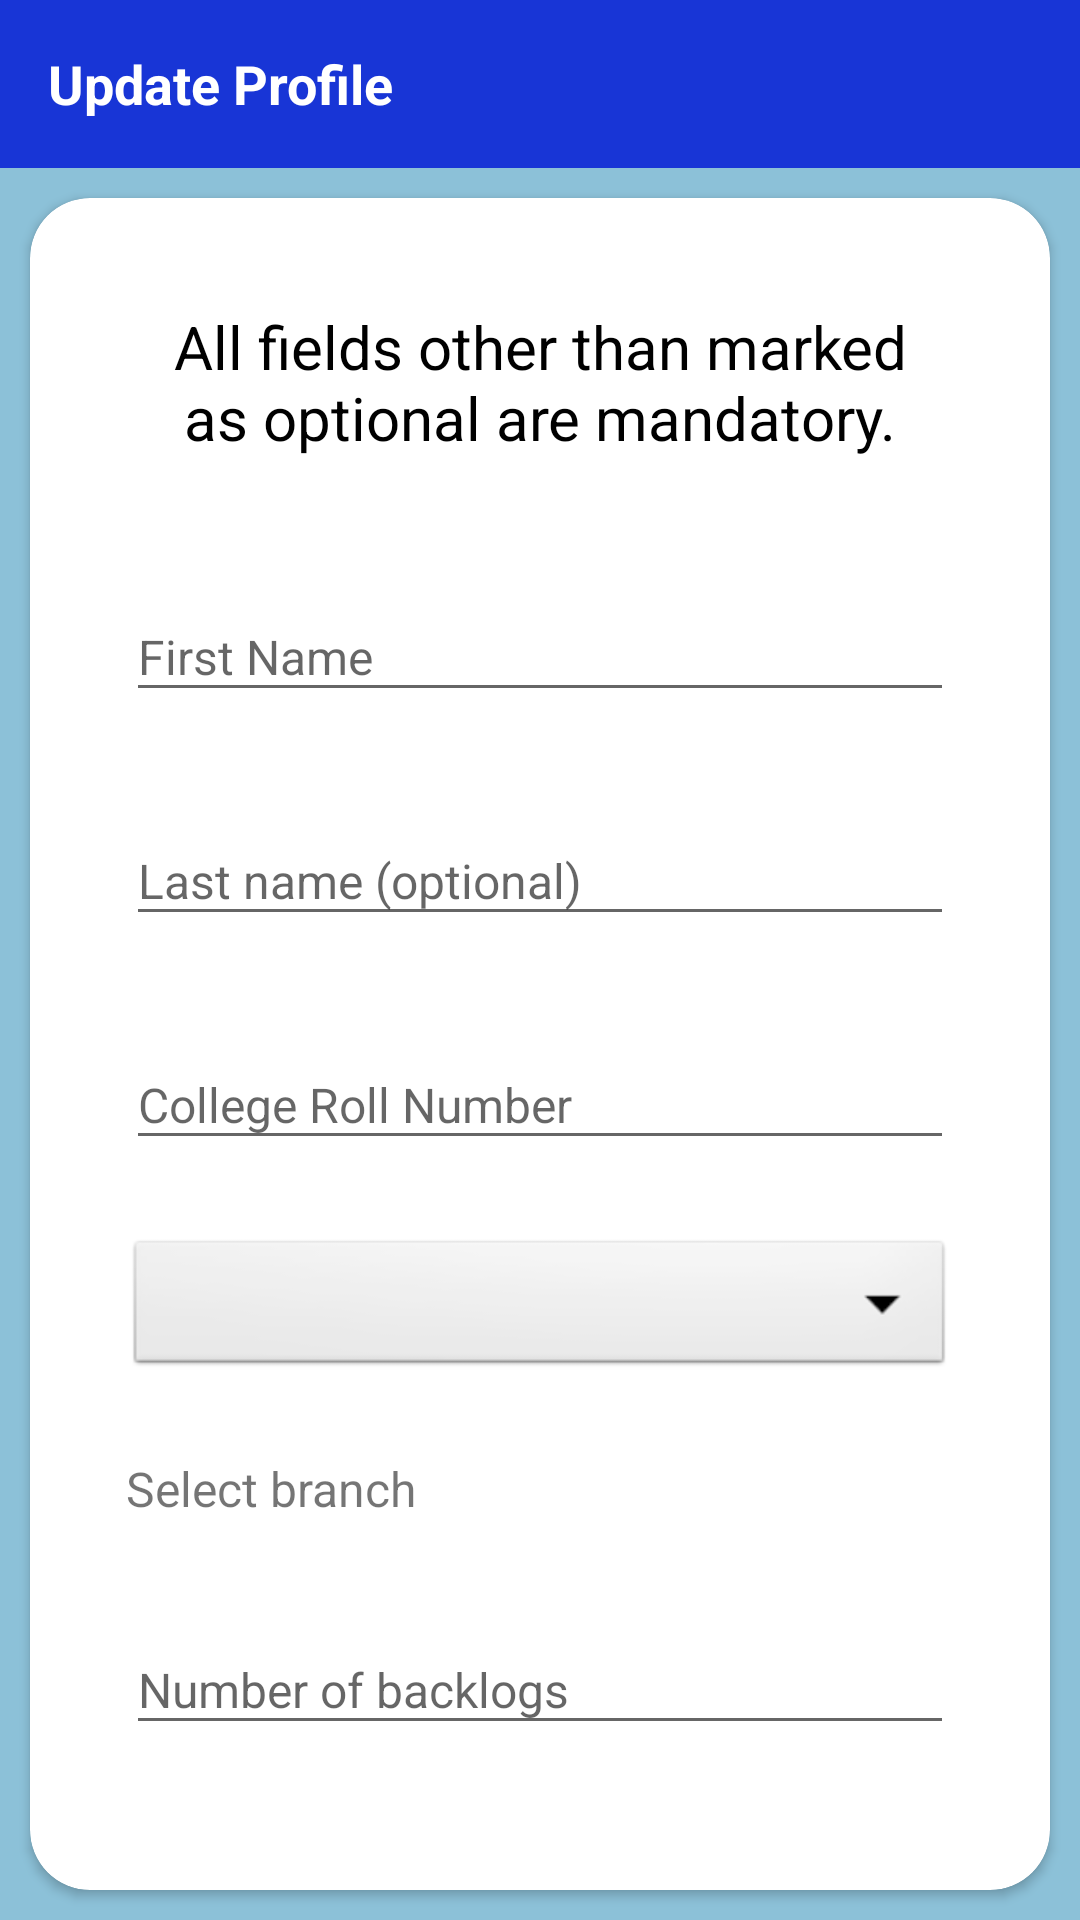

This screen was rendered from an Android layout file. Write that file and the resources it references.
<!-- AndroidManifest.xml: application theme AppTheme -->
<!-- res/layout/activity_update_profile.xml -->
<?xml version="1.0" encoding="utf-8"?>
<LinearLayout xmlns:android="http://schemas.android.com/apk/res/android"
    xmlns:app="http://schemas.android.com/apk/res-auto"
    xmlns:tools="http://schemas.android.com/tools"
    android:layout_width="match_parent"
    android:layout_height="match_parent"
    android:background="@color/light_blue"
    android:orientation="vertical"
    tools:context=".activities.UpdateProfileActivity">

    <androidx.appcompat.widget.Toolbar
        android:id="@+id/toolbar_update_profile"
        android:layout_width="match_parent"
        android:layout_height="?attr/actionBarSize"
        android:background="@color/dark_blue">

        <TextView
            android:id="@+id/tv_title"
            android:layout_width="match_parent"
            android:layout_height="match_parent"
            android:gravity="center_vertical"
            android:text="@string/update_profile"
            android:textColor="@color/white"
            android:textSize="@dimen/toolbar_title_text_size"
            android:textStyle="bold" />

    </androidx.appcompat.widget.Toolbar>

    
    <LinearLayout
        android:layout_width="match_parent"
        android:layout_height="match_parent"
        android:background="@color/light_blue"
        android:gravity="center">

        <androidx.cardview.widget.CardView
            android:layout_width="match_parent"
            android:layout_height="wrap_content"
            android:layout_margin="@dimen/card_view_elevation"
            app:cardCornerRadius="@dimen/card_view_corner_radius">

            <androidx.core.widget.NestedScrollView
                android:layout_width="match_parent"
                android:layout_height="wrap_content"
                android:layout_marginStart="@dimen/my_profile_screen_content_marginStartEnd"
                android:layout_marginTop="@dimen/my_profile_screen_content_marginTopBottom"
                android:layout_marginEnd="@dimen/my_profile_screen_content_marginStartEnd"
                android:layout_marginBottom="@dimen/my_profile_screen_content_marginTopBottom"
                android:background="@color/white">

                <LinearLayout
                    android:layout_width="match_parent"
                    android:layout_height="match_parent"
                    android:gravity="center_horizontal"
                    android:orientation="vertical"
                    android:padding="@dimen/my_profile_screen_content_padding">

                    <TextView
                        android:layout_width="match_parent"
                        android:layout_height="wrap_content"
                        android:layout_margin="@dimen/table_margin"
                        android:gravity="center"
                        android:paddingLeft="5dp"
                        android:paddingRight="5dp"
                        android:text="@string/important_fields"
                        android:textColor="@color/black"
                        android:textSize="@dimen/important_fields_text_size" />

                    <com.google.android.material.textfield.TextInputLayout
                        android:layout_width="match_parent"
                        android:layout_height="wrap_content"
                        android:layout_marginTop="@dimen/my_profile_name_til_marginTop">

                        <androidx.appcompat.widget.AppCompatEditText
                            android:id="@+id/et_first_name_update_profile"
                            android:layout_width="match_parent"
                            android:layout_height="wrap_content"
                            android:hint="@string/first_name"
                            android:textSize="@dimen/et_text_size" />

                    </com.google.android.material.textfield.TextInputLayout>

                    <com.google.android.material.textfield.TextInputLayout
                        android:layout_width="match_parent"
                        android:layout_height="wrap_content"
                        android:layout_marginTop="@dimen/my_profile_name_til_marginTop">

                        <androidx.appcompat.widget.AppCompatEditText
                            android:id="@+id/et_last_name_update_profile"
                            android:layout_width="match_parent"
                            android:layout_height="wrap_content"
                            android:hint="@string/last_name_optional"
                            android:textSize="@dimen/et_text_size" />

                    </com.google.android.material.textfield.TextInputLayout>

                    <com.google.android.material.textfield.TextInputLayout
                        android:layout_width="match_parent"
                        android:layout_height="wrap_content"
                        android:layout_marginTop="@dimen/my_profile_name_til_marginTop">

                        <androidx.appcompat.widget.AppCompatEditText
                            android:id="@+id/et_roll_number_update_profile"
                            android:layout_width="match_parent"
                            android:layout_height="wrap_content"
                            android:hint="@string/college_roll_number"
                            android:textSize="@dimen/et_text_size" />

                    </com.google.android.material.textfield.TextInputLayout>

                    <Spinner
                        android:id="@+id/dropdown_college_name"
                        android:layout_width="match_parent"
                        android:layout_height="wrap_content"
                        android:layout_marginTop="@dimen/my_profile_name_til_marginTop"
                        android:background="@android:drawable/btn_dropdown"
                        android:dropDownWidth="match_parent"
                        android:dropDownSelector="@color/light_blue"
                        android:spinnerMode="dropdown" />

                    <TextView
                        android:layout_width="match_parent"
                        android:layout_height="wrap_content"
                        android:layout_marginTop="@dimen/my_profile_name_til_marginTop"
                        android:text="@string/select_branch"
                        android:textSize="@dimen/et_text_size" />

                    <RadioGroup
                        android:id="@+id/rg_branches_update_profile"
                        android:layout_width="match_parent"
                        android:layout_height="wrap_content"
                        android:orientation="vertical">

                    </RadioGroup>

                    <com.google.android.material.textfield.TextInputLayout
                        android:layout_width="match_parent"
                        android:layout_height="wrap_content"
                        android:layout_marginTop="@dimen/my_profile_name_til_marginTop">

                        <androidx.appcompat.widget.AppCompatEditText
                            android:id="@+id/et_backlogs"
                            android:layout_width="match_parent"
                            android:layout_height="wrap_content"
                            android:hint="@string/number_of_backlogs"
                            android:inputType="number"
                            android:textSize="@dimen/et_text_size" />

                    </com.google.android.material.textfield.TextInputLayout>

                    <com.google.android.material.textfield.TextInputLayout
                        android:layout_width="match_parent"
                        android:layout_height="wrap_content"
                        android:layout_marginTop="@dimen/my_profile_name_til_marginTop">

                        <androidx.appcompat.widget.AppCompatEditText
                            android:id="@+id/et_cgpa_update_profile"
                            android:layout_width="match_parent"
                            android:layout_height="wrap_content"
                            android:hint="@string/cgpa"
                            android:inputType="numberDecimal"
                            android:textSize="@dimen/et_text_size" />

                    </com.google.android.material.textfield.TextInputLayout>

                    <Button
                        android:id="@+id/btn_update"
                        android:layout_width="match_parent"
                        android:layout_height="wrap_content"
                        android:layout_gravity="center"
                        android:layout_marginStart="@dimen/my_profile_screen_content_marginStartEnd"
                        android:layout_marginTop="@dimen/my_profile_btn_update_marginTop"
                        android:layout_marginEnd="@dimen/my_profile_screen_content_marginStartEnd"
                        android:background="@drawable/shape_button_rounded_blue"
                        android:foreground="?attr/selectableItemBackground"
                        android:gravity="center"
                        android:paddingTop="@dimen/btn_paddingTopBottom"
                        android:paddingBottom="@dimen/btn_paddingTopBottom"
                        android:text="@string/update"
                        android:textColor="@android:color/white"
                        android:textSize="@dimen/btn_text_size" />

                </LinearLayout>
            </androidx.core.widget.NestedScrollView>

        </androidx.cardview.widget.CardView>

    </LinearLayout>
</LinearLayout>
<!-- resources referenced by this layout -->
<resources>
  <color name="black">#FF000000</color>
  <color name="dark_blue">#1835D6</color>
  <color name="light_blue">#8CC1D8</color>
  <color name="white">#FFFFFFFF</color>
  <dimen name="btn_paddingTopBottom">8dp</dimen>
  <dimen name="btn_text_size">18sp</dimen>
  <dimen name="card_view_corner_radius">20dp</dimen>
  <dimen name="card_view_elevation">10dp</dimen>
  <dimen name="et_text_size">16sp</dimen>
  <dimen name="important_fields_text_size">20sp</dimen>
  <dimen name="my_profile_btn_update_marginTop">30dp</dimen>
  <dimen name="my_profile_name_til_marginTop">25dp</dimen>
  <dimen name="my_profile_screen_content_marginStartEnd">16dp</dimen>
  <dimen name="my_profile_screen_content_marginTopBottom">10dp</dimen>
  <dimen name="my_profile_screen_content_padding">16dp</dimen>
  <dimen name="table_margin">10dp</dimen>
  <dimen name="toolbar_title_text_size">18sp</dimen>
  <!-- drawable shape_button_rounded_blue (drawable) -->
  <?xml version="1.0" encoding="utf-8"?>
  <shape xmlns:android="http://schemas.android.com/apk/res/android"
      android:shape="rectangle">
  
      <gradient
          android:angle="360"
          android:startColor="@color/light_blue"
          android:endColor="@color/dark_blue"
          android:type="linear" />
  
      <corners android:radius="10dp" />
  </shape>
  <string name="cgpa">CGPA</string>
  <string name="college_roll_number">College Roll Number</string>
  <string name="first_name">First Name</string>
  <string name="important_fields">All fields other than marked as optional are mandatory.</string>
  <string name="last_name_optional">Last name (optional)</string>
  <string name="number_of_backlogs">Number of backlogs</string>
  <string name="select_branch">Select branch</string>
  <string name="update">UPDATE</string>
  <string name="update_profile">Update Profile</string>
  <style name="AppTheme" parent="Theme.AppCompat.Light.NoActionBar">
          <item name="colorPrimary">@color/light_blue</item>
          <item name="colorPrimaryDark">@color/dark_blue</item>
          <item name="colorAccent">@color/colorAccent</item>
      </style>
  <color name="colorAccent">#1835D6</color>
</resources>
